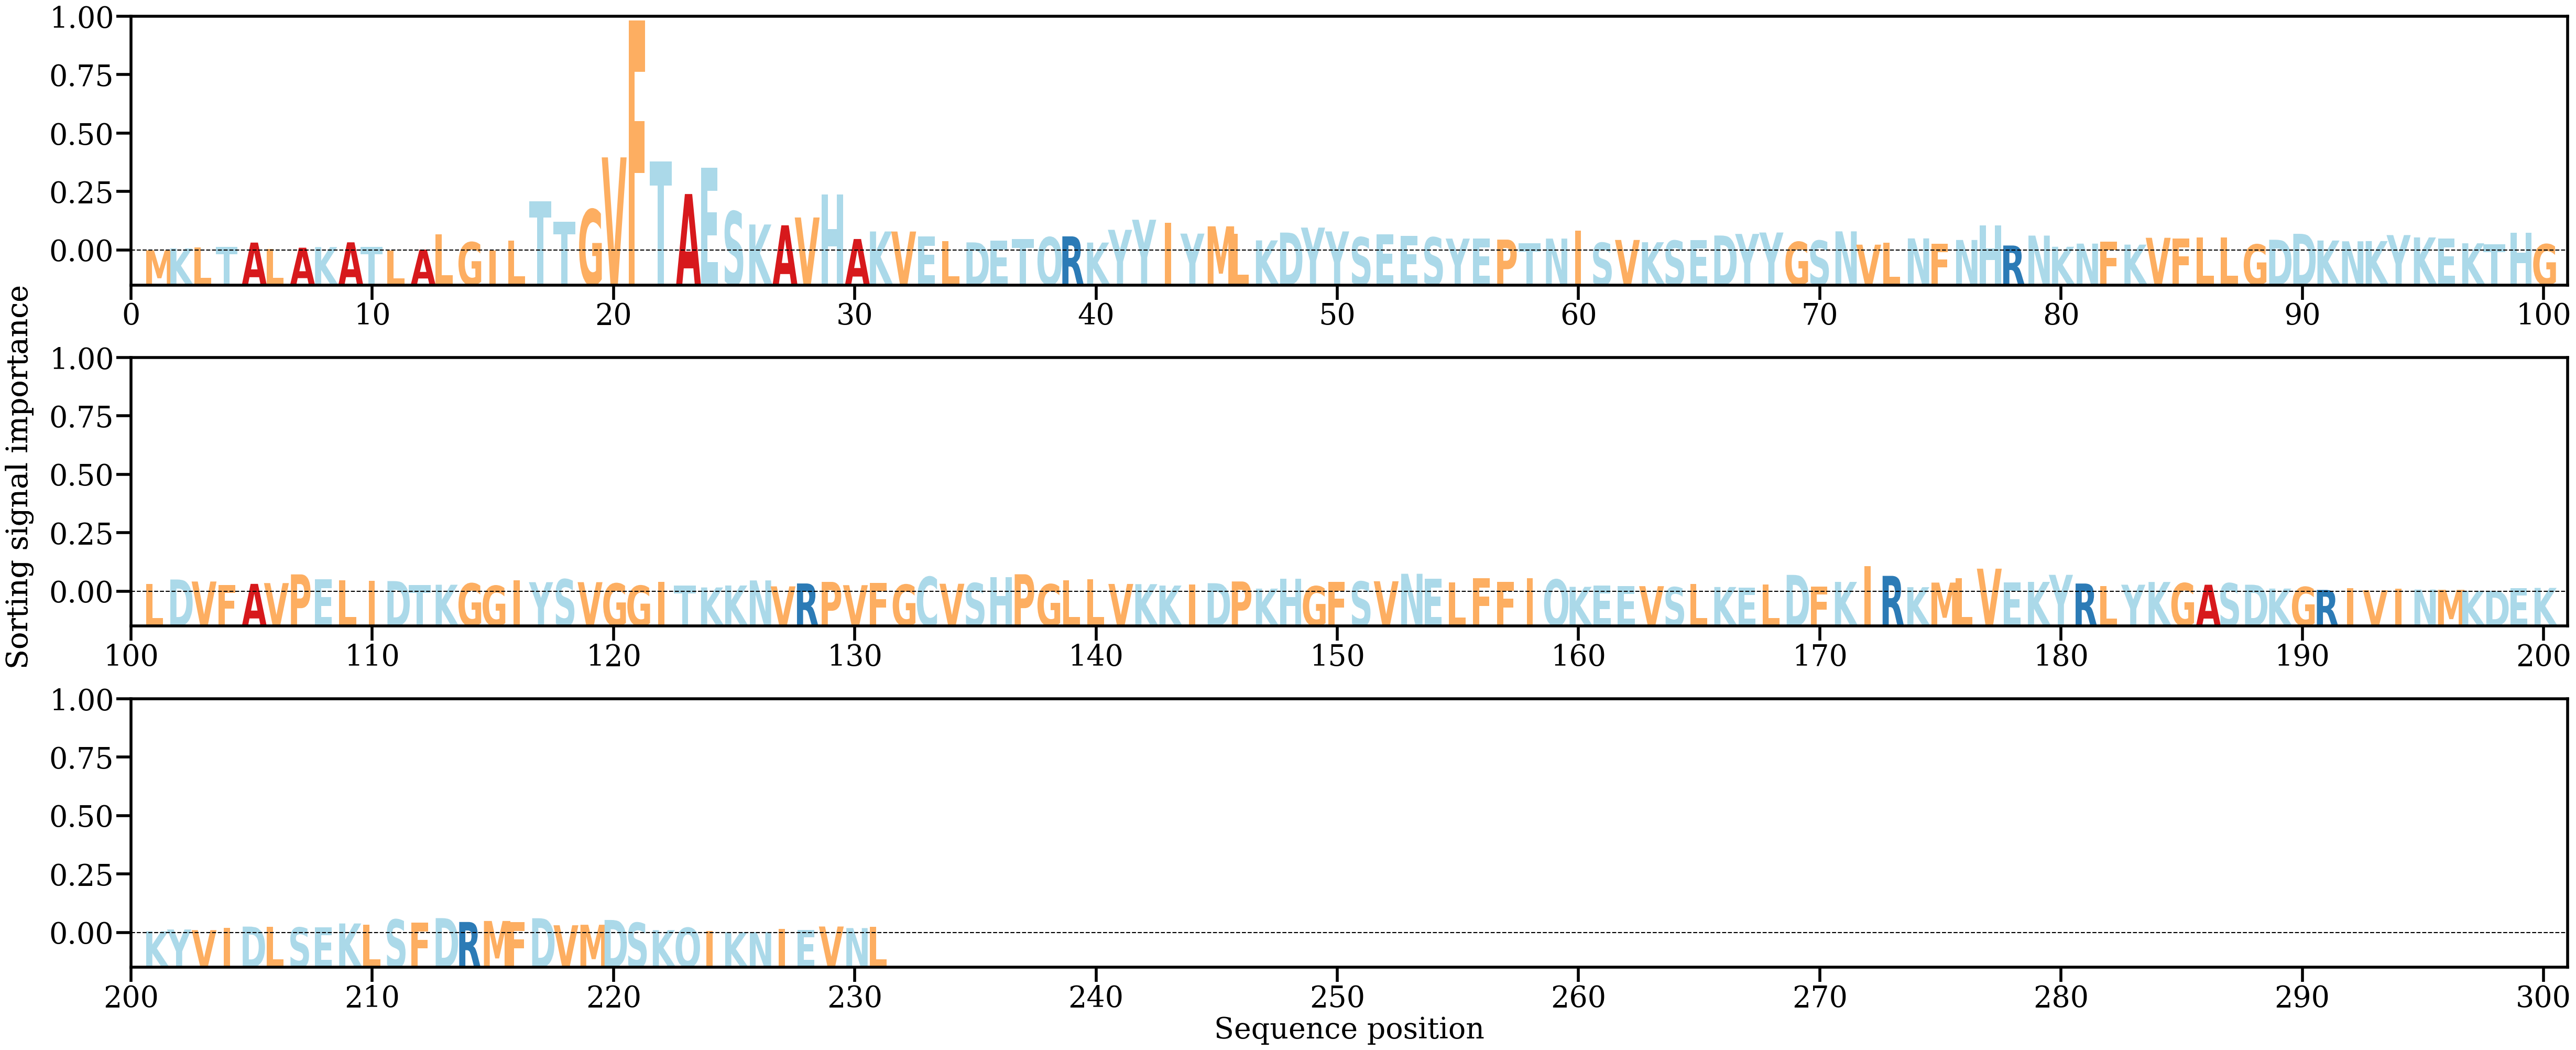

Values plotted in this chart, from the file beside it:
AA, Alpha
M, [0.00023617]
K, [0.00084949]
L, [0.00112871]
T, [0.00133276]
A, [0.00277158]
L, [0.00060485]
A, [0.00108942]
K, [0.00130224]
A, [0.00285876]
T, [0.00141782]
L, [0.00020503]
A, [0.00048095]
L, [0.00542167]
G, [0.00290387]
I, [0.00020769]
L, [0.0033897]
T, [0.01628601]
T, [0.00953683]
G, [0.01366053]
V, [0.03072819]
F, [0.07563923]
T, [0.02941963]
A, [0.01870116]
E, [0.02728533]
S, [0.01300101]
K, [0.00870941]
A, [0.00844445]
V, [0.01100932]
H, [0.01853478]
A, [0.0039492]
K, [0.00641752]
V, [0.00640232]
E, [0.00487256]
L, [0.00323374]
D, [0.00283716]
E, [0.00336927]
T, [0.0039345]
Q, [0.00453709]
R, [0.00481509]
K, [0.00278145]
Y, [0.00696989]
Y, [0.0102713]
I, [0.00919173]
Y, [0.00571931]
M, [0.00810524]
L, [0.00574357]
K, [0.00348917]
D, [0.00605609]
Y, [0.0076944]
Y, [0.0064341]
S, [0.0045195]
E, [0.00551976]
E, [0.00504735]
S, [0.00448237]
Y, [0.00408545]
E, [0.00414092]
P, [0.00375125]
T, [0.00250528]
N, [0.00408794]
I, [0.00668677]
... 171 more rows
